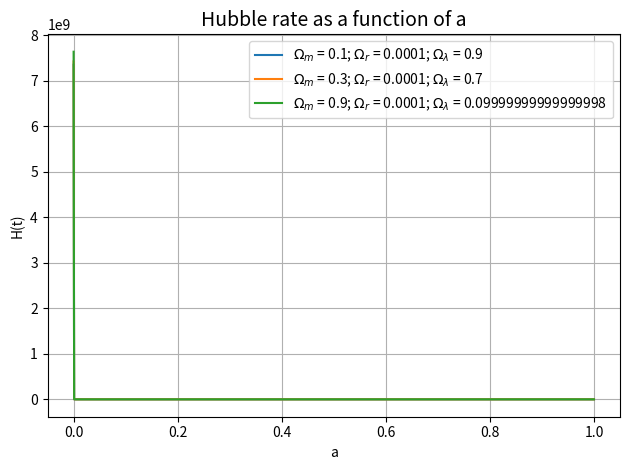

Recreate this plot in Python.
import matplotlib.pyplot as plt
import numpy as np

H_0 = 73.2 #km/s/mpc


def hubble_rate(a, omega_m, omega_r, omega_lambda):
    hubble_rate= H_0*np.sqrt(omega_m * a**-3 + omega_r * a**-4 + omega_lambda)
    return hubble_rate


omega_r = 0.0001

a_min = 10**-5
a_max = 1
a_values = np.linspace(a_min, a_max, 1000)


omega_m = [0.1, 0.3, 0.9]


for elt in omega_m:
    omega_lambda = 1 - elt #univers plat
    H = hubble_rate(a_values, elt, omega_r, omega_lambda)
    plt.plot(a_values, H, 
        label = f'$\Omega_m$ = {elt}; $\Omega_r$ = {omega_r}; $\Omega_\lambda$ = {omega_lambda}')

plt.title("Hubble rate as a function of a", fontsize=14)
plt.xlabel("a")
plt.ylabel("H(t)")
plt.grid(True)
plt.legend()

plt.tight_layout()
plt.show()


#fontsize=12 pour la taille



